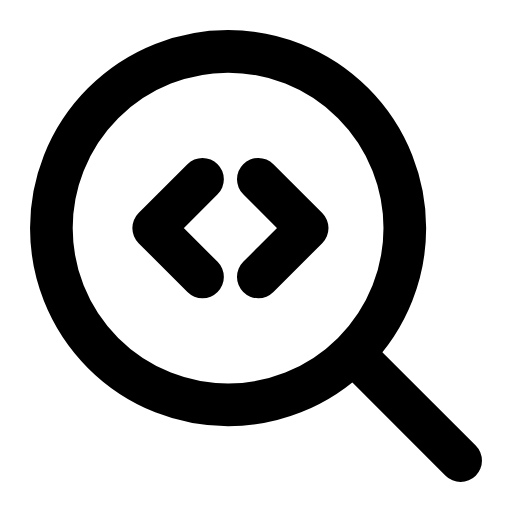
t = 0.00 s
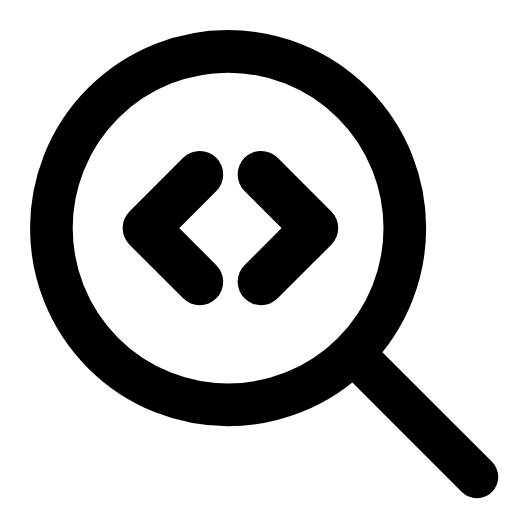
t = 0.26 s
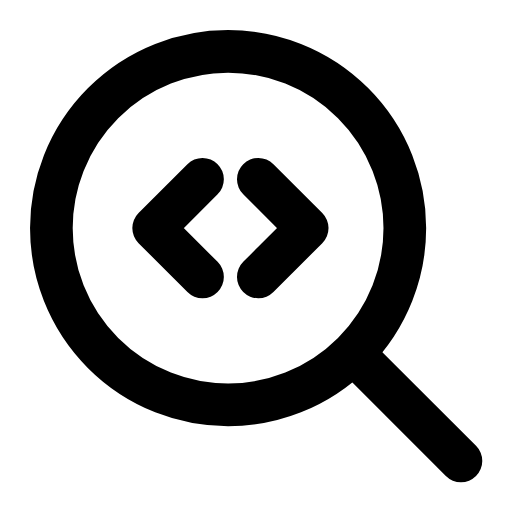
t = 0.53 s
t = 0.78 s: frame unchanged from t = 0.00 s, image omitted
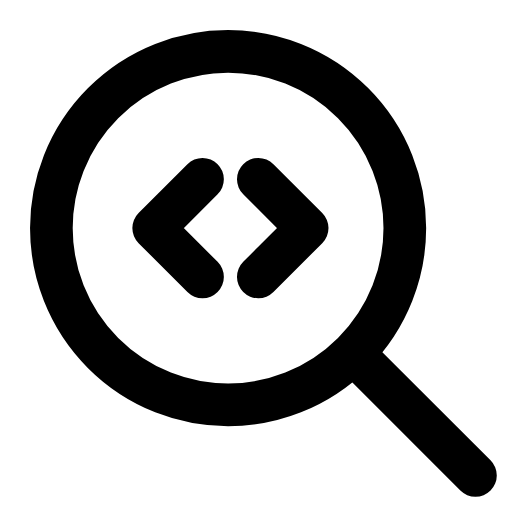
t = 1.06 s
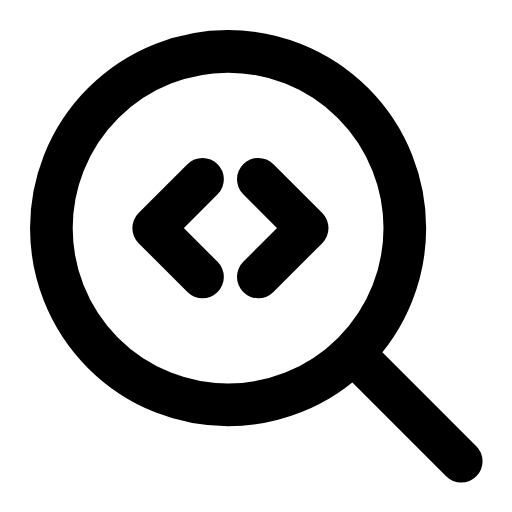
t = 1.33 s

The animated SVG that drew these frames (rendered in a browser with its animation timeline set to each time). Animation: 3 SMIL elements (animate=2,animateTransform=1); one cycle of 1.60 s, repeats indefinitely.

<svg xmlns="http://www.w3.org/2000/svg" width="24" height="24" viewBox="0 0 24 24" fill="none"><g transform="translate(-1.08 -1.08) scale(1.09)"><circle stroke="currentColor" stroke-width="1.835" stroke-linecap="round" stroke-linejoin="round" fill="none" cx="10.8" cy="10.8" r="7.6"></circle><g transform="translate(10.9 10.8)"><g><animateTransform attributeName="transform" type="scale" values="1;1;1.12;1;1;1;1;1.12;1;1;1" keyTimes="0;0.135;0.2475;0.36;0.45;0.6;0.66;0.735;0.81;0.9;1" dur="1.6s" repeatCount="indefinite" calcMode="spline" keySplines="0.16 1 0.3 1;0.16 1 0.3 1;0.16 1 0.3 1;0.16 1 0.3 1;0.16 1 0.3 1;0.16 1 0.3 1;0.16 1 0.3 1;0.16 1 0.3 1;0.16 1 0.3 1;0.16 1 0.3 1"/><g transform="translate(-10.9 -10.8)"><g><path stroke="currentColor" stroke-width="1.835" stroke-linecap="round" stroke-linejoin="round" fill="none" d="M9.7 8.7L7.6 10.8L9.7 12.9"></path><path stroke="currentColor" stroke-width="1.835" stroke-linecap="round" stroke-linejoin="round" fill="none" d="M12.1 12.9L14.2 10.8L12.1 8.7"></path></g></g></g></g><line stroke="currentColor" stroke-width="1.835" stroke-linecap="round" stroke-linejoin="round" fill="none" x1="16.3" y1="16.3" x2="20.8" y2="20.8"><animate attributeName="x2" values="20.8;21.5;20.8;20.8;21.5;20.8;20.8" keyTimes="0;0.189;0.45;0.6;0.774;0.9;1" dur="1.6s" repeatCount="indefinite" calcMode="spline" keySplines="0.16 1 0.3 1;0.16 1 0.3 1;0.16 1 0.3 1;0.16 1 0.3 1;0.16 1 0.3 1;0.16 1 0.3 1"/><animate attributeName="y2" values="20.8;21.5;20.8;20.8;21.5;20.8;20.8" keyTimes="0;0.189;0.45;0.6;0.774;0.9;1" dur="1.6s" repeatCount="indefinite" calcMode="spline" keySplines="0.16 1 0.3 1;0.16 1 0.3 1;0.16 1 0.3 1;0.16 1 0.3 1;0.16 1 0.3 1;0.16 1 0.3 1"/></line></g></svg>
